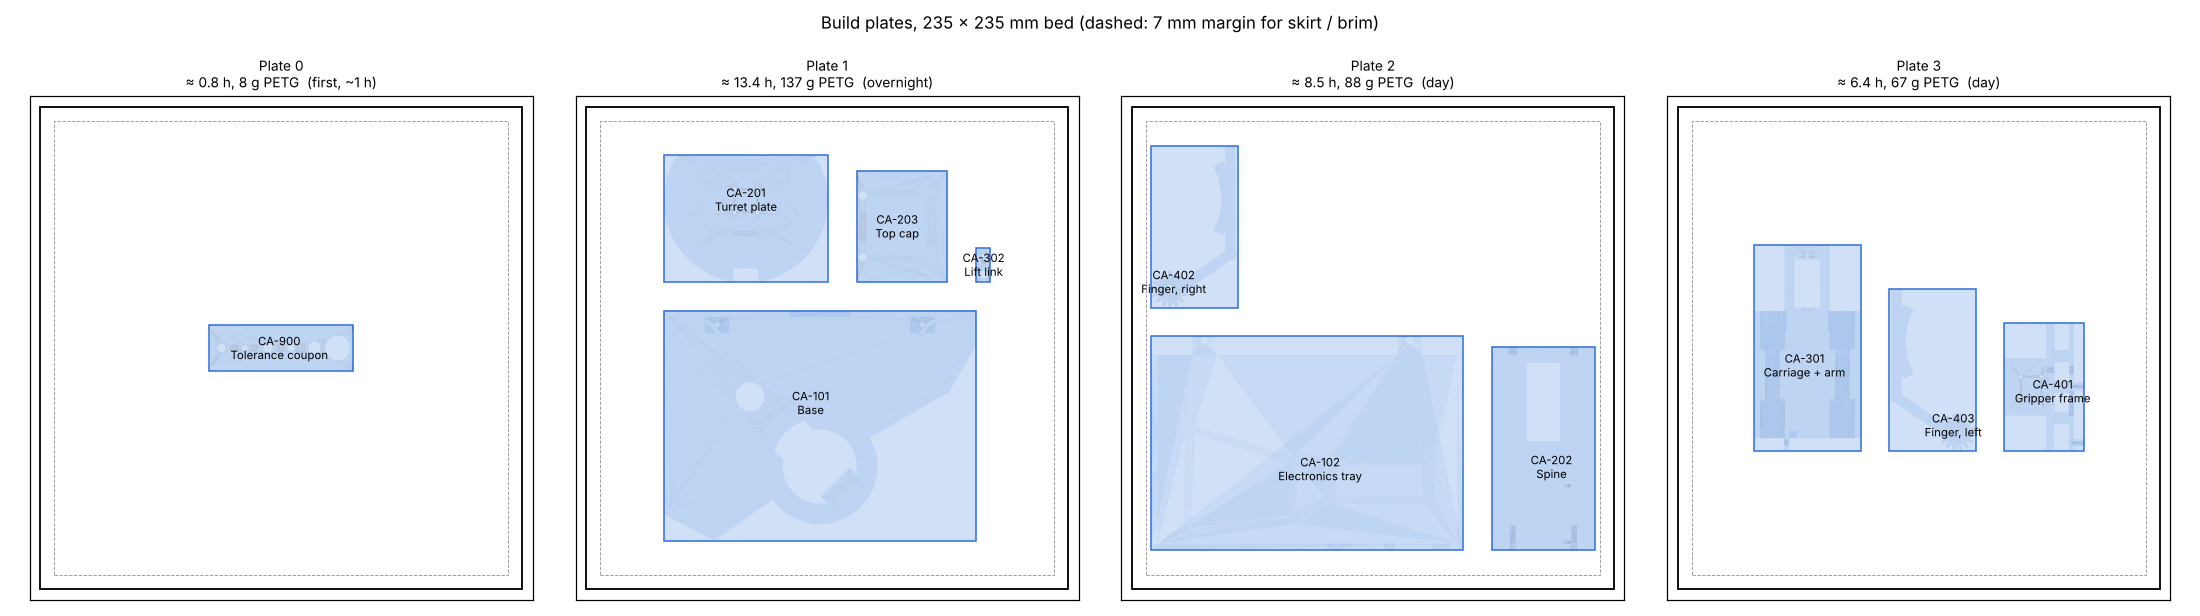

The file beside this chart, header and first rows:
plate, title, parts, hours_est, petg_g, parts_needing_supports, when
plate0_coupon, Plate 0: tolerance coupon (print first, …, CA-900, 0.8, 8, none, first, ~1 h
plate1_base, Plate 1: base + turret plate + top cap +…, CA-101 CA-201 CA-203 CA-302, 13.4, 137, CA-101 CA-201, overnight
plate2_tray_spine, Plate 2: electronics tray + spine + righ…, CA-102 CA-202 CA-402, 8.5, 88, CA-402, day
plate3_arm_claw, Plate 3: carriage arm + gripper frame + …, CA-301 CA-401 CA-403, 6.4, 67, CA-301 CA-403, day
